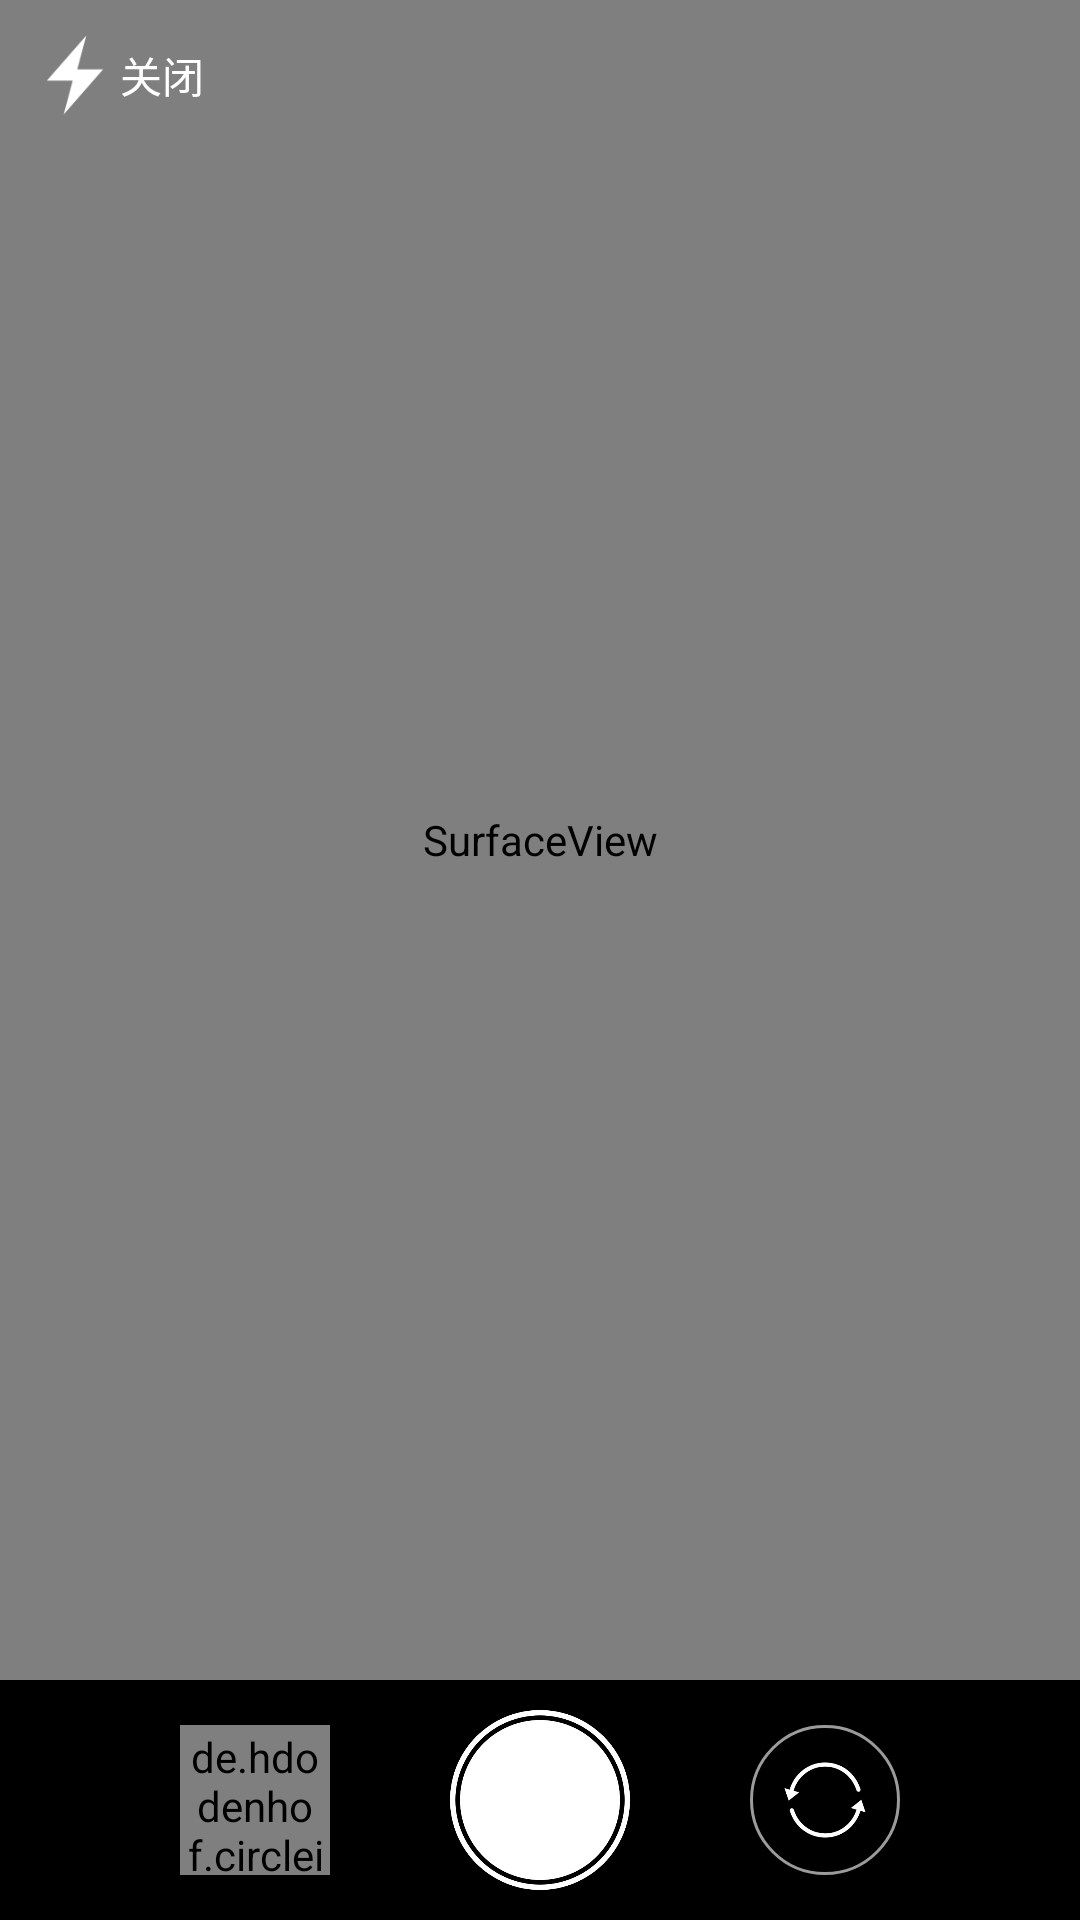

Reconstruct the res/layout file that produces this screen, plus the resources it refers to.
<!-- AndroidManifest.xml: application theme AppTheme -->
<!-- res/layout/activity_camera.xml -->
<?xml version="1.0" encoding="utf-8"?>
<RelativeLayout xmlns:android="http://schemas.android.com/apk/res/android"
    xmlns:tools="http://schemas.android.com/tools"
    android:layout_width="match_parent"
    android:layout_height="match_parent">



    <LinearLayout
        android:layout_width="match_parent"
        android:layout_height="match_parent"
        android:orientation="vertical"
        tools:context="com.example.ice.coursetable.CameraActivity">


        <SurfaceView
            android:id="@+id/surfaceView"
            android:layout_width="match_parent"
            android:layout_height="match_parent"
            android:layout_weight="1" />

        <RelativeLayout
            android:layout_width="match_parent"
            android:layout_height="wrap_content"
            android:background="#000"
            android:orientation="horizontal"
            android:padding="10dp">

            <de.hdodenhof.circleimageview.CircleImageView
                android:padding="3px"
                android:background="@drawable/circle_shape"

                android:id="@+id/iv_thumb"
                android:layout_width="@dimen/camera_thumb_Height"
                android:layout_height="@dimen/camera_thumb_Height"
                android:layout_alignParentStart="true"
                android:layout_centerVertical="true"
                android:layout_marginLeft="50dp" />

            <ImageButton
                android:id="@+id/btn_control"
                android:layout_width="@dimen/camera_control_Height"
                android:layout_height="@dimen/camera_control_Height"
                android:layout_centerInParent="true"
                android:background="@null"
                android:scaleType="centerInside"
                android:src="@drawable/takephoto" />

            <LinearLayout
                android:layout_marginRight="50dp"
                android:layout_alignParentEnd="true"
                android:layout_centerVertical="true"
                android:layout_width="wrap_content"
                android:layout_height="wrap_content">
            <ImageButton
                android:padding="10dp"
                android:background="@drawable/circle_shape"

                android:id="@+id/iv_change"
                android:layout_width="@dimen/camera_thumb_Height"
                android:layout_height="@dimen/camera_thumb_Height"
                android:scaleType="centerInside"
                android:src="@drawable/change" />
            </LinearLayout>
        </RelativeLayout>

    </LinearLayout>
    <ImageView
        android:id="@+id/iv_flash"
        android:layout_marginTop="10dp"
        android:layout_marginLeft="10dp"
        android:translationZ="20dp"
        android:src="@drawable/flash"
        android:layout_width="30dp"
        android:layout_height="30dp" />
    <TextView
        android:gravity="center_vertical"
        android:textColor="#fff"
        android:layout_marginTop="10dp"
        android:layout_toRightOf="@id/iv_flash"
        android:text="关闭"
        android:id="@+id/tv_flash_status"
        android:layout_width="wrap_content"
        android:layout_height="30dp" />
    <include
        android:visibility="gone"
        android:id="@+id/layout_flash_text"
        android:layout_marginLeft="20dp"
        android:layout_marginTop="10dp"
        android:layout_height="30dp"
        android:layout_width="wrap_content"
        android:layout_toRightOf="@id/tv_flash_status"
        layout="@layout/flash_layout"></include>
</RelativeLayout>
<!-- res/layout/flash_layout.xml (included above) -->
<?xml version="1.0" encoding="utf-8"?>
<LinearLayout xmlns:android="http://schemas.android.com/apk/res/android"
    android:orientation="horizontal" android:layout_width="wrap_content"
    android:gravity="center_vertical"
    android:layout_height="wrap_content">

    <TextView
        android:id="@+id/tv_flash_close"
        android:paddingTop="@dimen/flash_text_padding_top"
        android:paddingBottom="@dimen/flash_text_padding_top"
        android:paddingLeft="@dimen/flash_text_padding_left"
        android:paddingRight="@dimen/flash_text_padding_left"
        android:background="@drawable/flash_text_shape"
        android:textColor="#fff"
        android:text="关闭"
        android:layout_width="wrap_content"
        android:layout_height="wrap_content" />

    <TextView
        android:id="@+id/tv_flash_auto"

        android:layout_marginLeft="10dp"
        android:paddingTop="@dimen/flash_text_padding_top"
        android:paddingBottom="@dimen/flash_text_padding_top"
        android:paddingLeft="@dimen/flash_text_padding_left"
        android:paddingRight="@dimen/flash_text_padding_left"
        android:textColor="#fff"
        android:text="自动"
        android:layout_width="wrap_content"
        android:layout_height="wrap_content" />

    <TextView
        android:id="@+id/tv_flash_open"
        android:layout_marginLeft="10dp"
        android:paddingTop="@dimen/flash_text_padding_top"
        android:paddingBottom="@dimen/flash_text_padding_top"
        android:paddingLeft="@dimen/flash_text_padding_left"
        android:paddingRight="@dimen/flash_text_padding_left"
        android:textColor="#fff"
        android:text="打开"
        android:layout_width="wrap_content"
        android:layout_height="wrap_content" />

    <TextView
        android:id="@+id/tv_flash_keep_open"
        android:layout_marginLeft="10dp"
        android:paddingTop="@dimen/flash_text_padding_top"
        android:paddingBottom="@dimen/flash_text_padding_top"
        android:paddingLeft="@dimen/flash_text_padding_left"
        android:paddingRight="@dimen/flash_text_padding_left"
        android:textColor="#fff"
        android:text="常亮"
        android:layout_width="wrap_content"
        android:layout_height="wrap_content" />
    
</LinearLayout>
<!-- resources referenced by this layout -->
<resources>
  <dimen name="camera_control_Height">60dp</dimen>
  <dimen name="camera_thumb_Height">50dp</dimen>
  <dimen name="flash_text_padding_left">8dp</dimen>
  <dimen name="flash_text_padding_top">2dp</dimen>
  <!-- drawable change: png bitmap (drawable, 6529 bytes) -->
  <!-- drawable circle_shape (drawable) -->
  <?xml version="1.0" encoding="utf-8"?>
  <shape xmlns:android="http://schemas.android.com/apk/res/android" android:shape="rectangle">
      <corners android:radius="100dp"></corners>
      <stroke android:color="#9b9b9b" android:width="3px"/>
  
  </shape>
  <!-- drawable flash: png bitmap (drawable, 1525 bytes) -->
  <!-- drawable flash_text_shape (drawable) -->
  <?xml version="1.0" encoding="utf-8"?>
  <shape xmlns:android="http://schemas.android.com/apk/res/android">
      <corners android:radius="10dp"></corners>
      <solid android:color="#00a2ff"></solid>
  
  </shape>
  <!-- drawable takephoto: png bitmap (drawable, 29563 bytes) -->
  <style name="AppTheme" parent="Theme.AppCompat.Light.DarkActionBar">
          
          <item name="colorPrimary">@color/colorPrimary</item>
          <item name="colorPrimaryDark">@color/colorPrimaryDark</item>
          <item name="colorAccent">@color/colorAccent</item>
      </style>
  <color name="colorPrimary">#3F51B5</color>
  <color name="colorPrimaryDark">#303F9F</color>
  <color name="colorAccent">#FF4081</color>
</resources>
